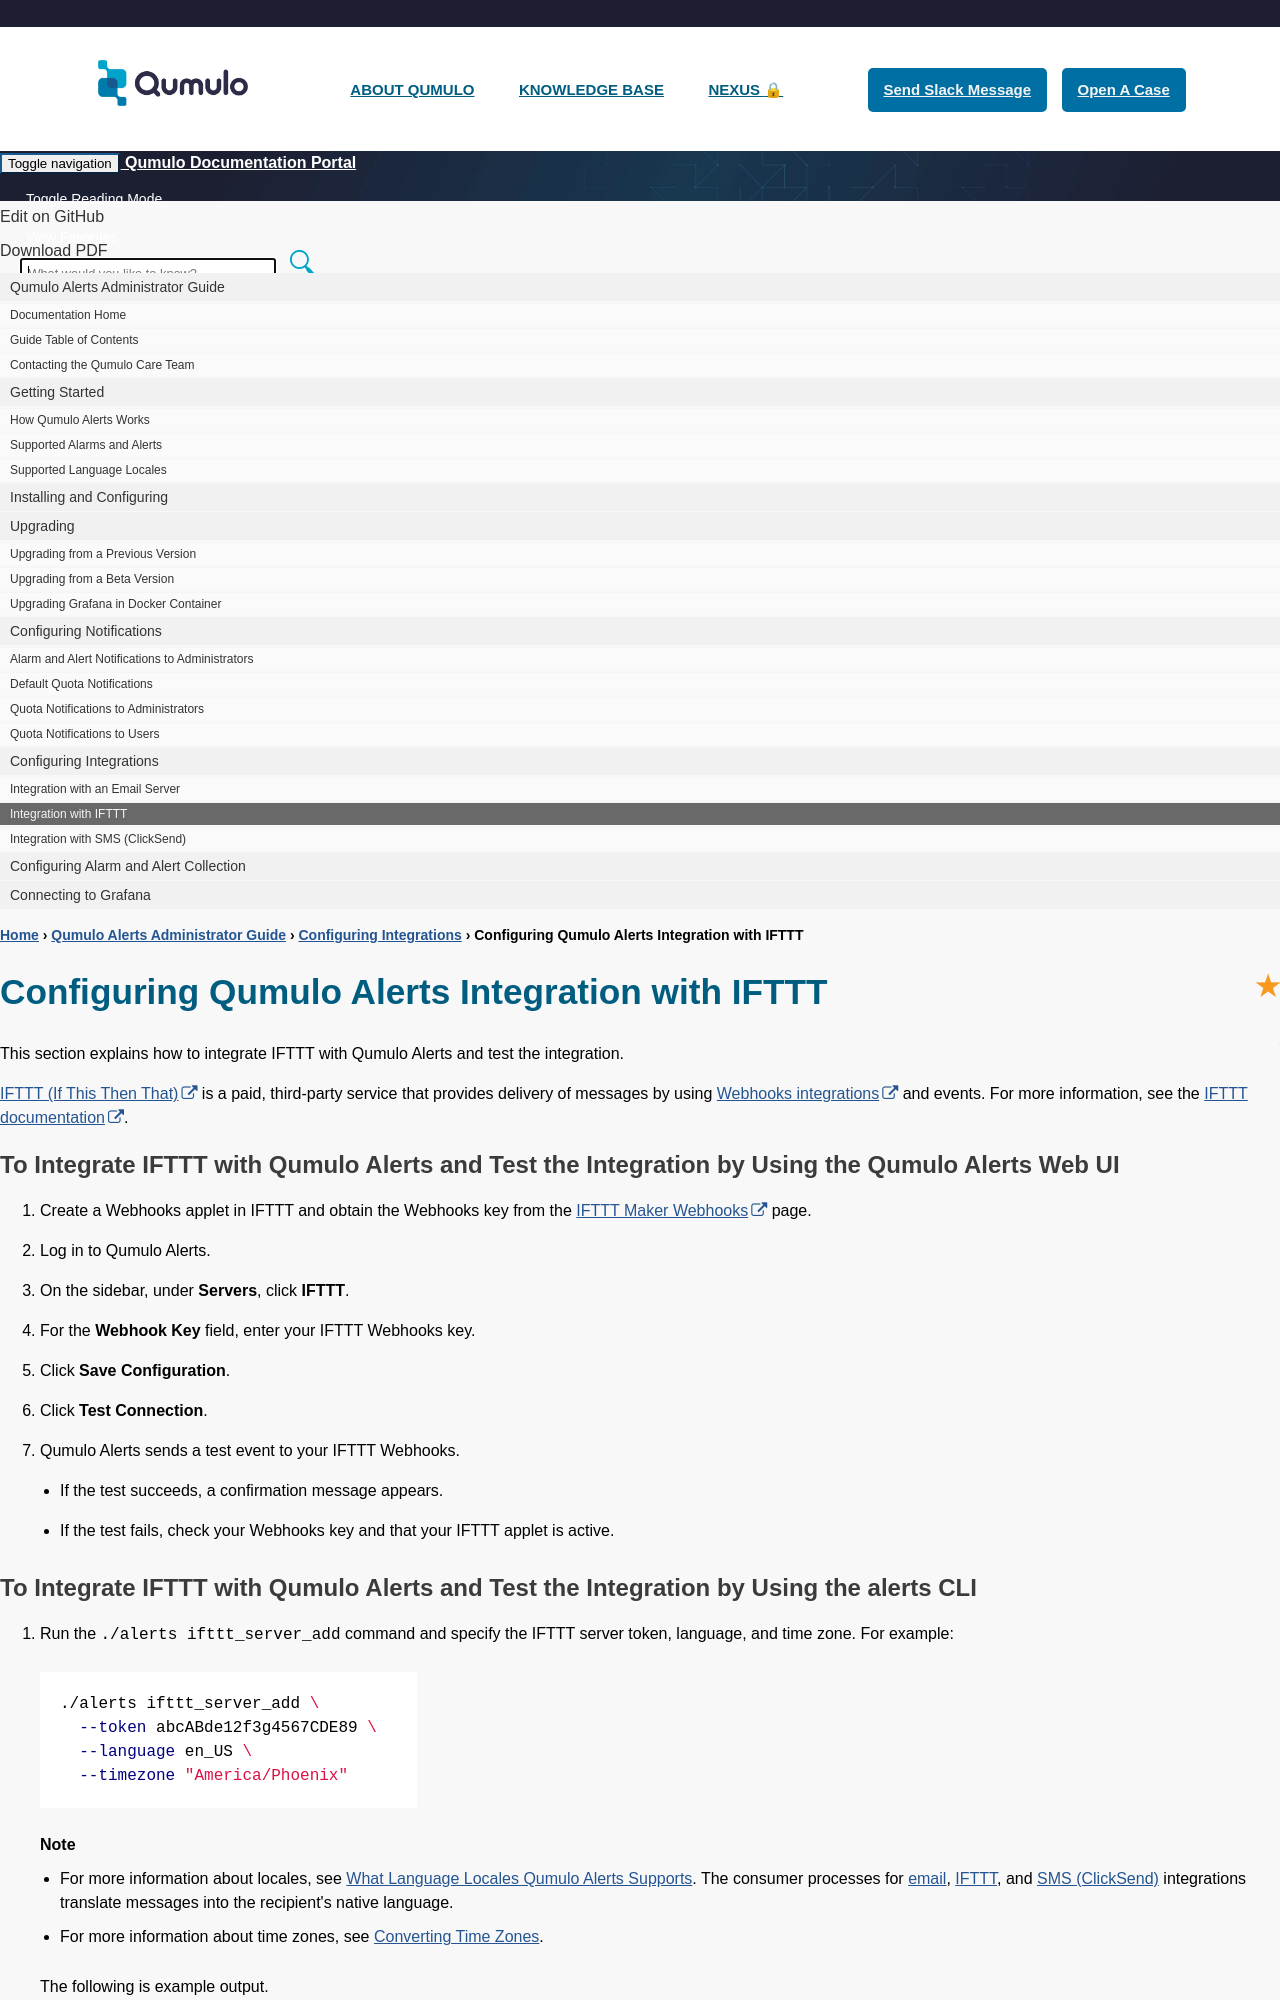

repository: Qumulo/docs · page: qumulo-alerts-guide/configuring-integrations/ifttt.html · generator: jekyll

---
title: "Configuring Qumulo Alerts Integration with IFTTT"
summary: "This section explains how to integrate IFTTT with Qumulo Alerts and test the integration."
permalink: /qumulo-alerts-guide/configuring-integrations/ifttt.html
redirect_from:
  - /qumulo-alerts-guide/installing-configuring/integration-ifttt.html
sidebar: qumulo_alerts_guide_sidebar
---

[IFTTT (If This Then That)](https://ifttt.com/) is a paid, third-party service that provides delivery of messages by using [Webhooks integrations](https://ifttt.com/maker_webhooks) and events. For more information, see the [IFTTT documentation](https://ifttt.com/docs).


## To Integrate IFTTT with Qumulo Alerts and Test the Integration by Using the Qumulo Alerts Web UI
1. Create a Webhooks applet in IFTTT and obtain the Webhooks key from the [IFTTT Maker Webhooks](https://ifttt.com/maker_webhooks) page.

1. Log in to Qumulo Alerts.

1. On the sidebar, under **Servers**, click **IFTTT**.

1. For the **Webhook Key** field, enter your IFTTT Webhooks key.

1. Click **Save Configuration**.

1. Click **Test Connection**.

1. Qumulo Alerts sends a test event to your IFTTT Webhooks.

   * If the test succeeds, a confirmation message appears.

   * If the test fails, check your Webhooks key and that your IFTTT applet is active.
